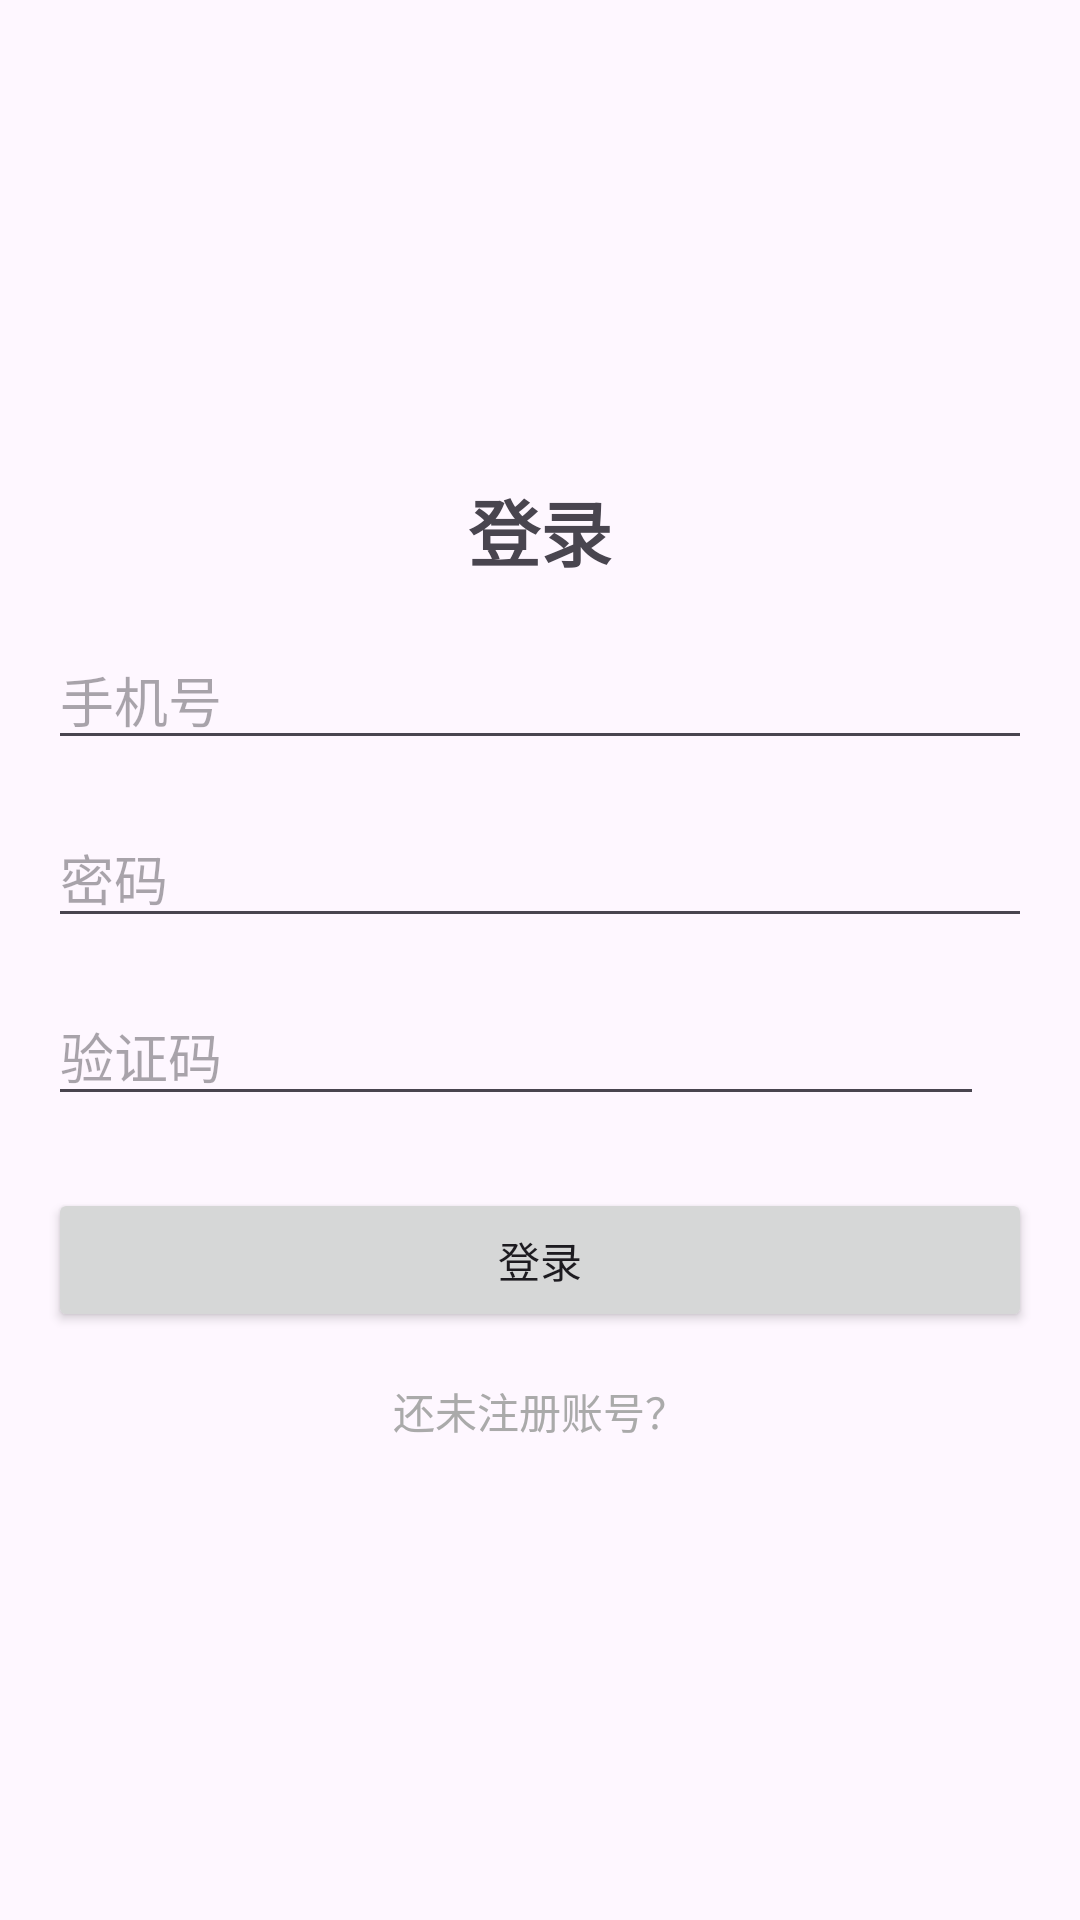

Reconstruct the res/layout file that produces this screen, plus the resources it refers to.
<!-- AndroidManifest.xml: application theme Theme.VolunteerApp -->
<!-- res/layout/activity_main.xml -->
<LinearLayout xmlns:android="http://schemas.android.com/apk/res/android"
    xmlns:tools="http://schemas.android.com/tools"
    android:layout_width="match_parent"
    android:layout_height="match_parent"
    android:gravity="center"
    android:orientation="vertical"
    android:padding="16dp">

    <TextView
        android:id="@+id/text_title"
        android:layout_width="wrap_content"
        android:layout_height="wrap_content"
        android:text="登录"
        android:textSize="24sp"
        android:textStyle="bold" />

    <EditText
        android:id="@+id/et_pid"
        android:layout_width="match_parent"
        android:layout_height="wrap_content"
        android:layout_marginTop="16dp"
        android:hint="手机号" />

    <EditText
        android:id="@+id/et_password"
        android:layout_width="match_parent"
        android:layout_height="wrap_content"
        android:layout_marginTop="16dp"
        android:inputType="textPassword"
        android:hint="密码" />

    <LinearLayout
        android:layout_width="match_parent"
        android:layout_height="wrap_content"
        android:layout_marginTop="16dp"
        android:orientation="horizontal">

        <EditText
            android:id="@+id/identifyingcode_edittext"
            android:layout_width="0dp"
            android:layout_height="wrap_content"
            android:layout_weight="1"
            android:hint="验证码"
            android:maxLength="4" />

        
        <ImageView
            android:id="@+id/identifyingcode_image"
            android:layout_width="wrap_content"
            android:layout_height="wrap_content"
            android:layout_marginLeft="16dp" />
    </LinearLayout>

    <Button
        android:id="@+id/btn_login"
        android:layout_width="match_parent"
        android:layout_height="wrap_content"
        android:layout_marginTop="24dp"
        android:text="登录" />

    <TextView
        android:id="@+id/text_register"
        android:layout_width="wrap_content"
        android:layout_height="wrap_content"
        android:layout_marginTop="16dp"
        android:text="还未注册账号？"
        android:textColor="@android:color/darker_gray" />

</LinearLayout>
<!-- resources referenced by this layout -->
<resources>
  <style name="Theme.VolunteerApp" parent="Base.Theme.VolunteerApp" />
  <style name="Base.Theme.VolunteerApp" parent="Theme.Material3.DayNight.NoActionBar">
          
          
      </style>
</resources>
